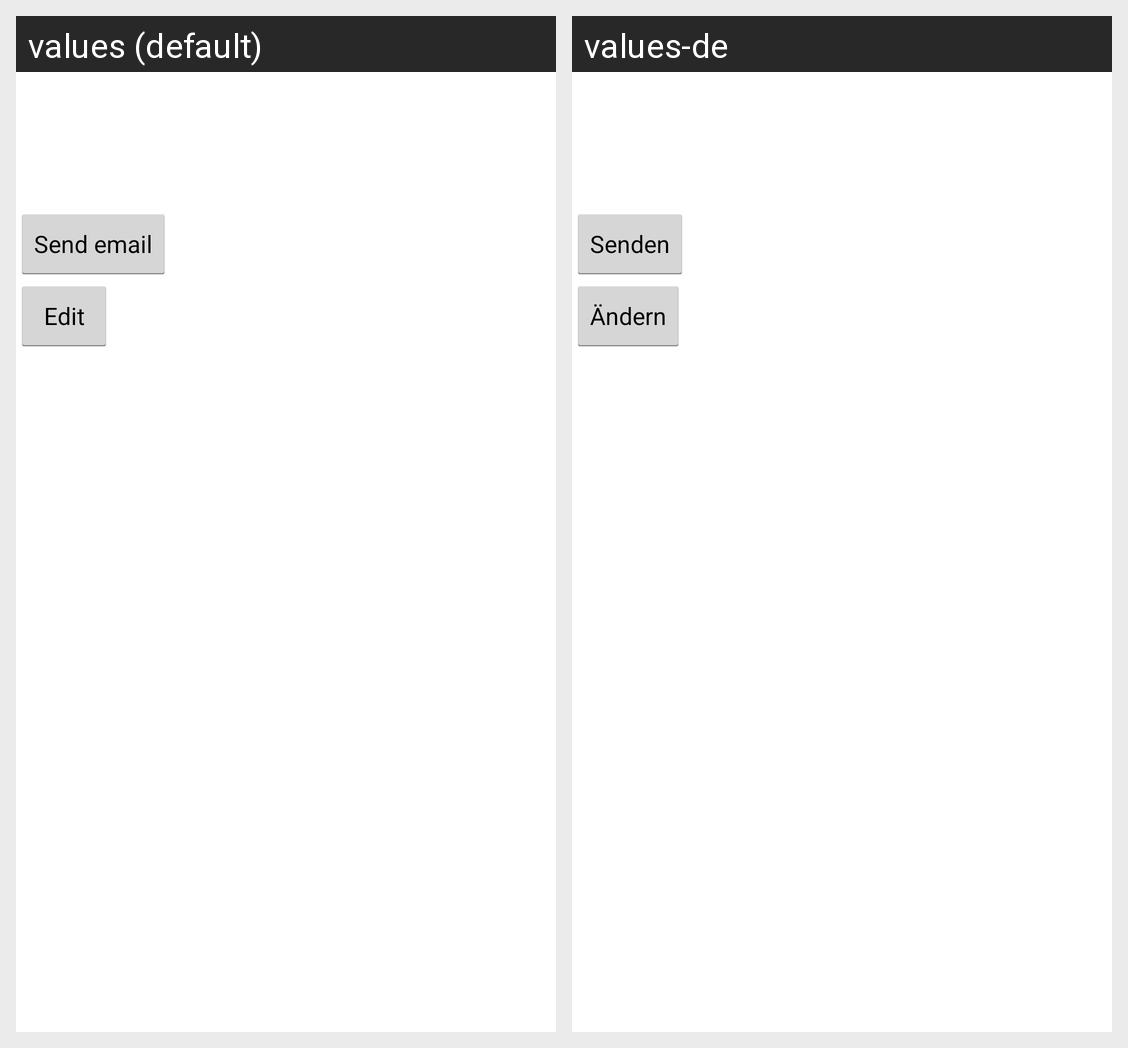

The Android screen above is rendered under two locales of the same app. Produce the string resources it draws, with the default and per-locale values.
Android screen res/layout/fragment_contact_results.xml rendered under 2 locales, left to right: values (default), values-de. Device: Nexus 5 (rendered at 1080×1920; each locale shown at half size, 540×960, under a caption strip naming it); theme AppTheme.
Strings drawn on this screen, with the default value and each locale's value (text and hints the layout hard-codes, and strings that could not be matched under every locale, appear in the picture but are not listed):

button_sendAsEmail
  values: Send email
  values-de: Senden

button_backToSendMessage
  values: Edit
  values-de: Ändern
